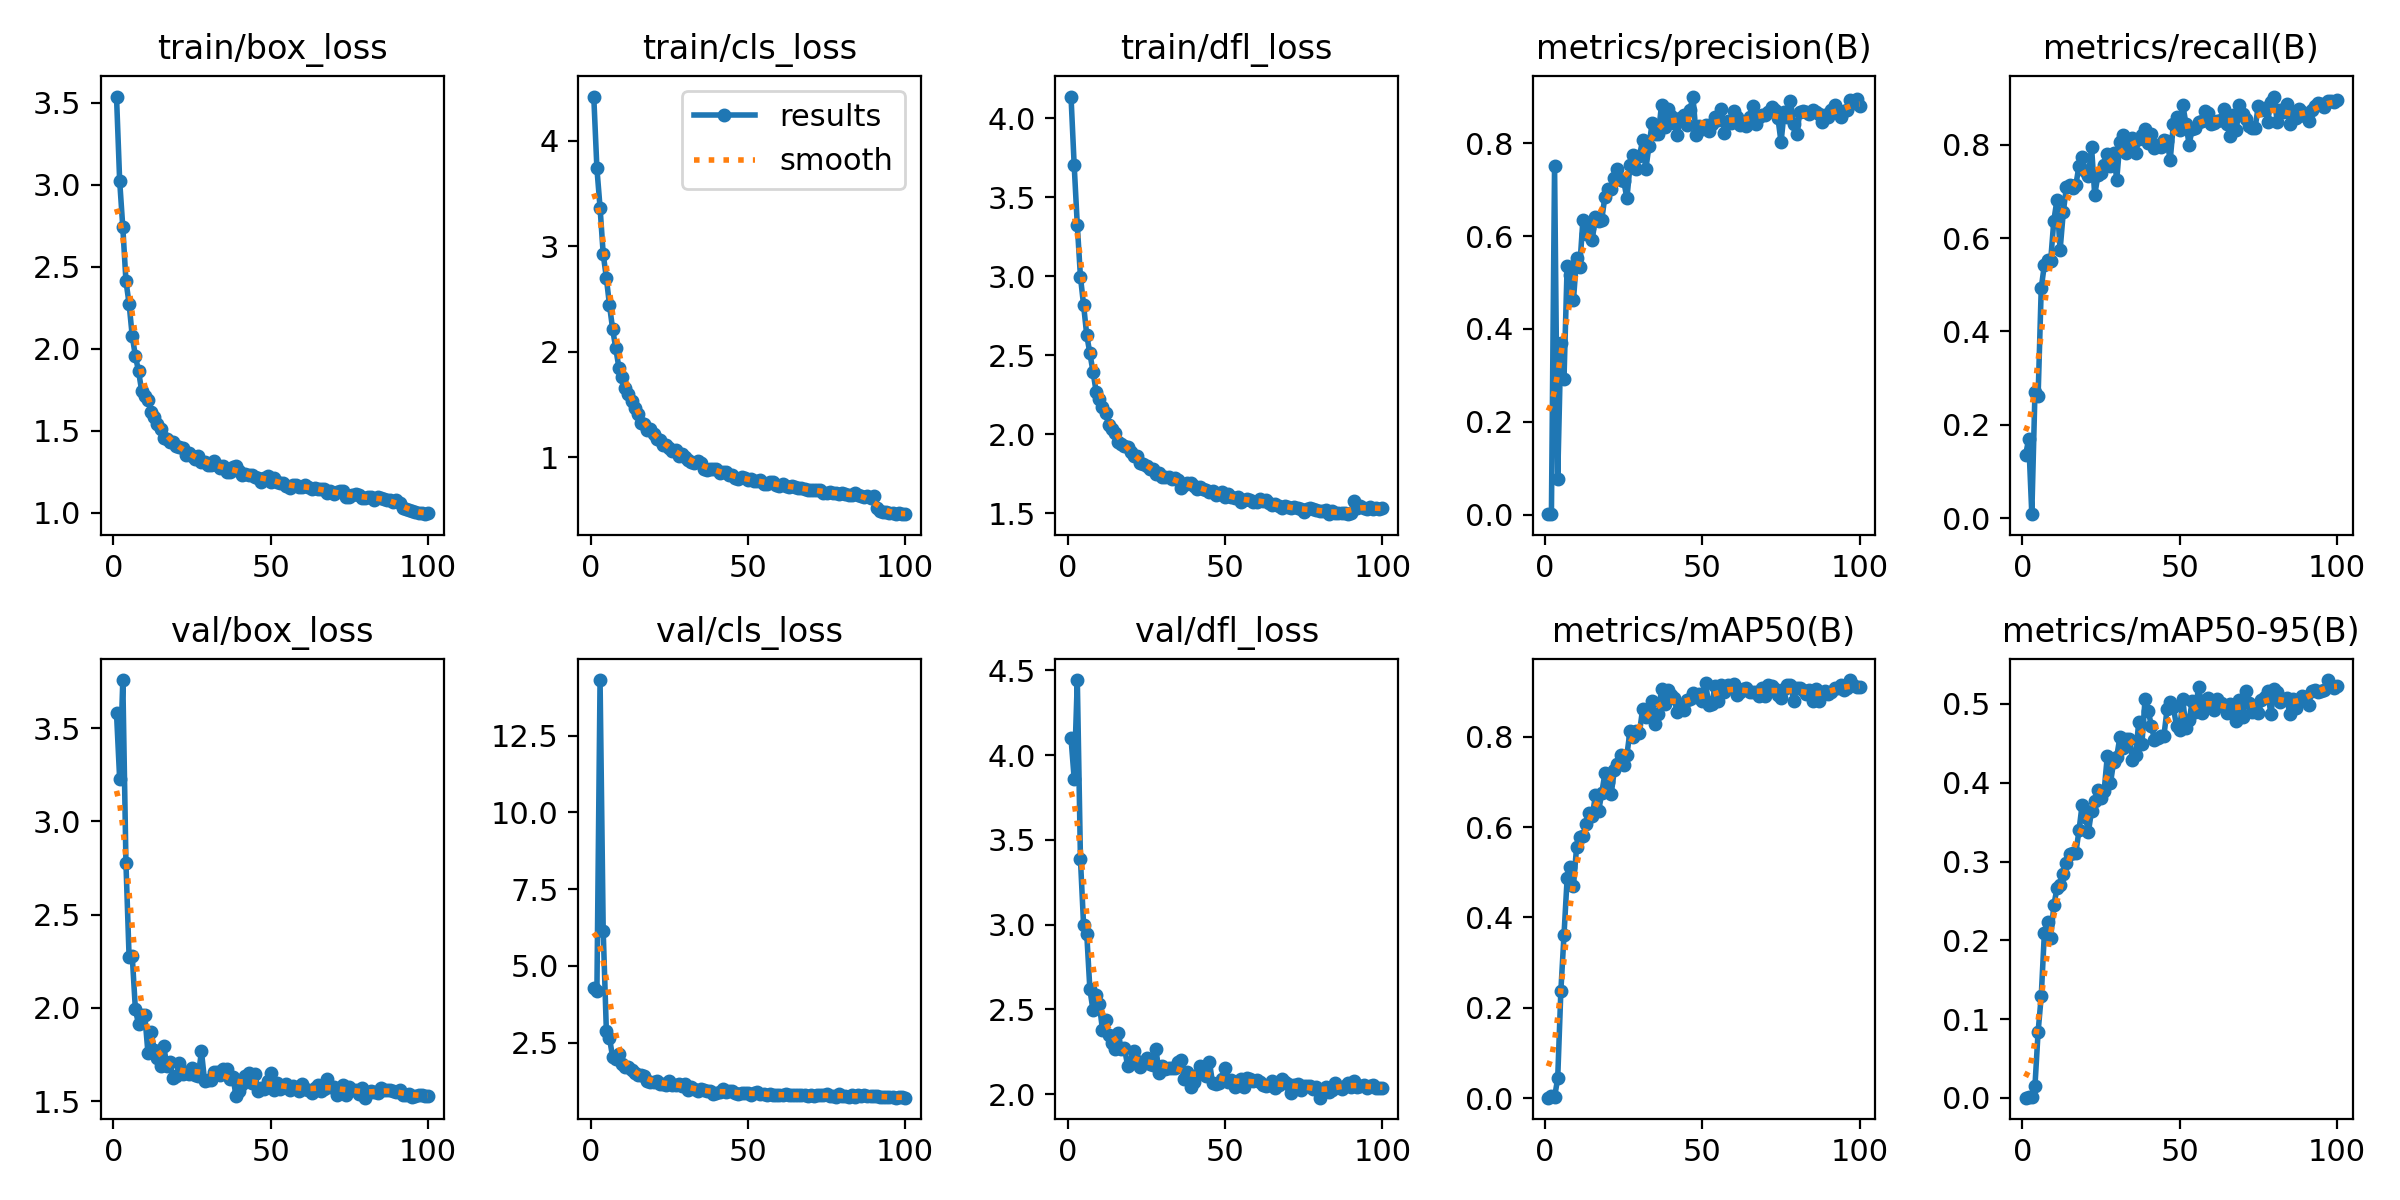

Values plotted in this chart, from the file beside it:
epoch, time, train/box_loss, train/cls_loss, train/dfl_loss, metrics/precision(B), metrics/recall(B), metrics/mAP50(B), metrics/mAP50-95(B), val/box_loss, val/cls_loss, val/dfl_loss, lr/pg0, lr/pg1, lr/pg2
1, 52.95, 3.537, 4.421, 4.136, 0.00096, 0.1348, 0.00112, 0.00026, 3.58, 4.298, 4.101, 0.0003555, 0.0003555, 0.0003555
2, 96.3, 3.024, 3.739, 3.704, 0.00126, 0.1693, 0.00493, 0.00067, 3.226, 4.196, 3.862, 0.000715, 0.000715, 0.000715
3, 138.2, 2.74, 3.369, 3.321, 0.7506, 0.00877, 0.00211, 0.00103, 3.758, 14.31, 4.443, 0.001067, 0.001067, 0.001067
4, 181.4, 2.412, 2.928, 2.996, 0.07755, 0.2698, 0.04382, 0.01504, 2.775, 6.136, 3.385, 0.001078, 0.001078, 0.001078
5, 223.2, 2.273, 2.702, 2.816, 0.3697, 0.2613, 0.2369, 0.08367, 2.271, 2.895, 2.995, 0.001067, 0.001067, 0.001067
6, 265.3, 2.075, 2.442, 2.627, 0.2923, 0.4932, 0.3614, 0.1293, 2.278, 2.658, 2.946, 0.001056, 0.001056, 0.001056
7, 315, 1.956, 2.215, 2.512, 0.5358, 0.5432, 0.4868, 0.2097, 1.991, 2.027, 2.617, 0.001045, 0.001045, 0.001045
8, 360.7, 1.862, 2.031, 2.394, 0.5158, 0.5533, 0.512, 0.2234, 1.912, 1.981, 2.494, 0.001034, 0.001034, 0.001034
9, 406, 1.743, 1.848, 2.268, 0.4616, 0.552, 0.4686, 0.2032, 1.963, 2.135, 2.586, 0.001023, 0.001023, 0.001023
10, 466.1, 1.71, 1.757, 2.222, 0.5529, 0.6375, 0.5556, 0.2445, 1.959, 1.793, 2.53, 0.001012, 0.001012, 0.001012
11, 531.4, 1.689, 1.658, 2.173, 0.5324, 0.6819, 0.5774, 0.2658, 1.757, 1.7, 2.379, 0.001001, 0.001001, 0.001001
12, 619.9, 1.613, 1.597, 2.136, 0.6339, 0.5748, 0.5805, 0.2707, 1.87, 1.699, 2.434, 0.00099, 0.00099, 0.00099
13, 734.7, 1.583, 1.531, 2.057, 0.6033, 0.655, 0.6073, 0.284, 1.774, 1.611, 2.35, 0.000979, 0.000979, 0.000979
14, 849.3, 1.538, 1.466, 2.034, 0.6169, 0.7097, 0.6309, 0.2986, 1.731, 1.522, 2.3, 0.000968, 0.000968, 0.000968
15, 959.1, 1.512, 1.409, 2.005, 0.5923, 0.7147, 0.6252, 0.3097, 1.688, 1.449, 2.267, 0.000957, 0.000957, 0.000957
16, 1060, 1.452, 1.324, 1.953, 0.6416, 0.707, 0.6705, 0.3108, 1.797, 1.443, 2.36, 0.000946, 0.000946, 0.000946
17, 1166, 1.451, 1.315, 1.941, 0.6314, 0.7133, 0.6351, 0.3111, 1.688, 1.414, 2.264, 0.000935, 0.000935, 0.000935
18, 1280, 1.433, 1.26, 1.923, 0.6349, 0.7553, 0.6752, 0.3394, 1.708, 1.254, 2.271, 0.000924, 0.000924, 0.000924
19, 1382, 1.431, 1.268, 1.917, 0.6848, 0.7745, 0.7187, 0.3722, 1.624, 1.226, 2.166, 0.000913, 0.000913, 0.000913
20, 1486, 1.409, 1.22, 1.889, 0.7016, 0.7441, 0.6991, 0.3567, 1.632, 1.218, 2.19, 0.000902, 0.000902, 0.000902
21, 1593, 1.398, 1.175, 1.865, 0.7013, 0.7336, 0.6732, 0.338, 1.703, 1.27, 2.253, 0.000891, 0.000891, 0.000891
22, 1698, 1.396, 1.16, 1.862, 0.7259, 0.7943, 0.7258, 0.3645, 1.645, 1.159, 2.196, 0.00088, 0.00088, 0.00088
23, 1818, 1.354, 1.121, 1.818, 0.7448, 0.6921, 0.7401, 0.3765, 1.654, 1.153, 2.16, 0.000869, 0.000869, 0.000869
24, 1941, 1.365, 1.116, 1.811, 0.7211, 0.7342, 0.76, 0.391, 1.648, 1.128, 2.184, 0.000858, 0.000858, 0.000858
25, 2049, 1.343, 1.085, 1.799, 0.7182, 0.7397, 0.7381, 0.3811, 1.679, 1.26, 2.212, 0.000847, 0.000847, 0.000847
26, 2153, 1.329, 1.057, 1.783, 0.681, 0.7576, 0.7597, 0.3898, 1.64, 1.128, 2.176, 0.000836, 0.000836, 0.000836
27, 2267, 1.346, 1.072, 1.781, 0.7521, 0.7804, 0.8135, 0.434, 1.637, 1.112, 2.173, 0.000825, 0.000825, 0.000825
28, 2378, 1.31, 1.008, 1.75, 0.7747, 0.7548, 0.8004, 0.3992, 1.766, 1.157, 2.263, 0.000814, 0.000814, 0.000814
29, 2483, 1.306, 1.033, 1.757, 0.7444, 0.783, 0.8136, 0.4261, 1.608, 1.102, 2.127, 0.000803, 0.000803, 0.000803
30, 2602, 1.29, 1.003, 1.729, 0.7727, 0.7253, 0.8092, 0.433, 1.613, 1.149, 2.165, 0.000792, 0.000792, 0.000792
31, 2709, 1.293, 0.9745, 1.729, 0.8067, 0.805, 0.8619, 0.4579, 1.611, 0.9673, 2.146, 0.000781, 0.000781, 0.000781
32, 2822, 1.312, 0.9539, 1.729, 0.7432, 0.8201, 0.8434, 0.4436, 1.655, 1.053, 2.156, 0.00077, 0.00077, 0.00077
33, 2938, 1.289, 0.9467, 1.719, 0.7929, 0.7823, 0.8601, 0.4553, 1.656, 0.9992, 2.153, 0.000759, 0.000759, 0.000759
34, 3053, 1.274, 0.9617, 1.723, 0.8424, 0.8003, 0.8802, 0.456, 1.639, 0.9283, 2.151, 0.000748, 0.000748, 0.000748
35, 3172, 1.284, 0.9451, 1.711, 0.8187, 0.8144, 0.8274, 0.4284, 1.672, 1.011, 2.192, 0.000737, 0.000737, 0.000737
36, 3285, 1.249, 0.8908, 1.66, 0.8193, 0.7816, 0.8506, 0.4355, 1.675, 0.9606, 2.199, 0.000726, 0.000726, 0.000726
37, 3392, 1.248, 0.8751, 1.678, 0.8826, 0.8121, 0.9064, 0.477, 1.616, 0.9143, 2.09, 0.000715, 0.000715, 0.000715
38, 3507, 1.28, 0.8894, 1.693, 0.8341, 0.8205, 0.8719, 0.4491, 1.629, 0.9347, 2.131, 0.000704, 0.000704, 0.000704
39, 3632, 1.283, 0.8906, 1.691, 0.8739, 0.834, 0.9044, 0.5064, 1.527, 0.8464, 2.041, 0.000693, 0.000693, 0.000693
40, 3725, 1.252, 0.8862, 1.672, 0.8574, 0.8034, 0.8927, 0.4914, 1.555, 0.8721, 2.073, 0.000682, 0.000682, 0.000682
41, 3837, 1.227, 0.8516, 1.657, 0.8442, 0.824, 0.8864, 0.4724, 1.592, 0.9016, 2.111, 0.000671, 0.000671, 0.000671
42, 3947, 1.233, 0.8565, 1.664, 0.817, 0.7934, 0.8542, 0.4544, 1.635, 0.9835, 2.165, 0.00066, 0.00066, 0.00066
43, 4066, 1.23, 0.8554, 1.655, 0.8539, 0.7986, 0.8711, 0.4564, 1.652, 0.903, 2.155, 0.000649, 0.000649, 0.000649
44, 4191, 1.231, 0.8282, 1.651, 0.8609, 0.7945, 0.8585, 0.4598, 1.599, 0.9196, 2.108, 0.000638, 0.000638, 0.000638
45, 4296, 1.218, 0.8316, 1.637, 0.8399, 0.8102, 0.882, 0.4597, 1.644, 0.9183, 2.19, 0.000627, 0.000627, 0.000627
46, 4408, 1.211, 0.8058, 1.644, 0.8704, 0.8071, 0.8835, 0.4932, 1.554, 0.8612, 2.065, 0.000616, 0.000616, 0.000616
47, 4521, 1.189, 0.7919, 1.617, 0.9003, 0.7671, 0.8975, 0.5021, 1.57, 0.839, 2.061, 0.0006051, 0.0006051, 0.0006051
48, 4628, 1.214, 0.8092, 1.62, 0.8171, 0.8444, 0.8869, 0.4959, 1.563, 0.8582, 2.062, 0.0005941, 0.0005941, 0.0005941
49, 4736, 1.222, 0.8038, 1.635, 0.8371, 0.8601, 0.8947, 0.472, 1.608, 0.8604, 2.088, 0.0005831, 0.0005831, 0.0005831
50, 4841, 1.188, 0.7826, 1.605, 0.8299, 0.8324, 0.8793, 0.4672, 1.652, 0.8812, 2.152, 0.0005721, 0.0005721, 0.0005721
51, 4956, 1.212, 0.7956, 1.624, 0.8392, 0.8852, 0.9191, 0.5057, 1.558, 0.8008, 2.074, 0.0005611, 0.0005611, 0.0005611
52, 5066, 1.187, 0.7697, 1.605, 0.8259, 0.845, 0.8712, 0.469, 1.598, 0.8783, 2.08, 0.0005501, 0.0005501, 0.0005501
53, 5171, 1.177, 0.7758, 1.597, 0.8406, 0.8004, 0.8723, 0.479, 1.567, 0.8964, 2.041, 0.0005391, 0.0005391, 0.0005391
54, 5273, 1.182, 0.786, 1.602, 0.8569, 0.8337, 0.9118, 0.5035, 1.577, 0.8333, 2.075, 0.0005281, 0.0005281, 0.0005281
55, 5378, 1.161, 0.7439, 1.573, 0.8488, 0.8357, 0.8787, 0.4902, 1.59, 0.8281, 2.086, 0.0005171, 0.0005171, 0.0005171
56, 5498, 1.153, 0.7429, 1.586, 0.8738, 0.8483, 0.9148, 0.522, 1.558, 0.7946, 2.044, 0.0005061, 0.0005061, 0.0005061
57, 5597, 1.167, 0.7645, 1.588, 0.8219, 0.8511, 0.8992, 0.489, 1.583, 0.8225, 2.093, 0.0004951, 0.0004951, 0.0004951
58, 5710, 1.166, 0.7656, 1.582, 0.8482, 0.8726, 0.9146, 0.5052, 1.572, 0.7904, 2.089, 0.0004841, 0.0004841, 0.0004841
59, 5818, 1.154, 0.7336, 1.575, 0.8443, 0.8683, 0.9088, 0.5076, 1.556, 0.791, 2.074, 0.0004731, 0.0004731, 0.0004731
60, 5931, 1.153, 0.7251, 1.572, 0.8698, 0.8448, 0.9171, 0.4981, 1.59, 0.8095, 2.084, 0.0004621, 0.0004621, 0.0004621
... 40 more rows
